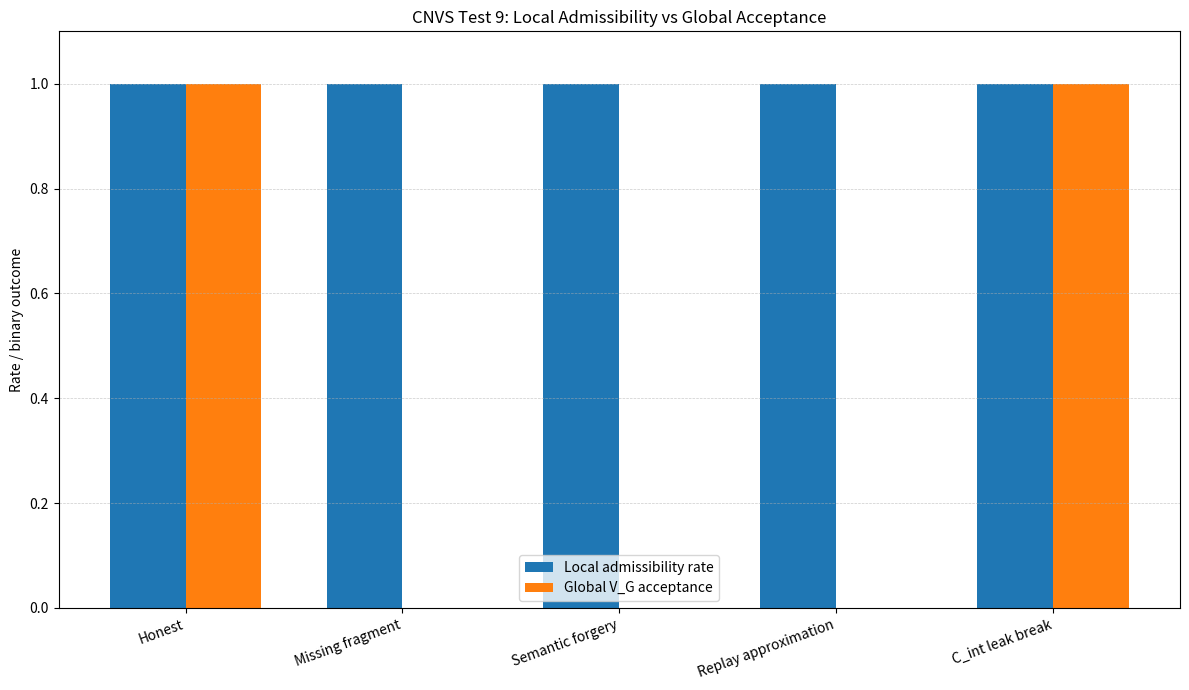
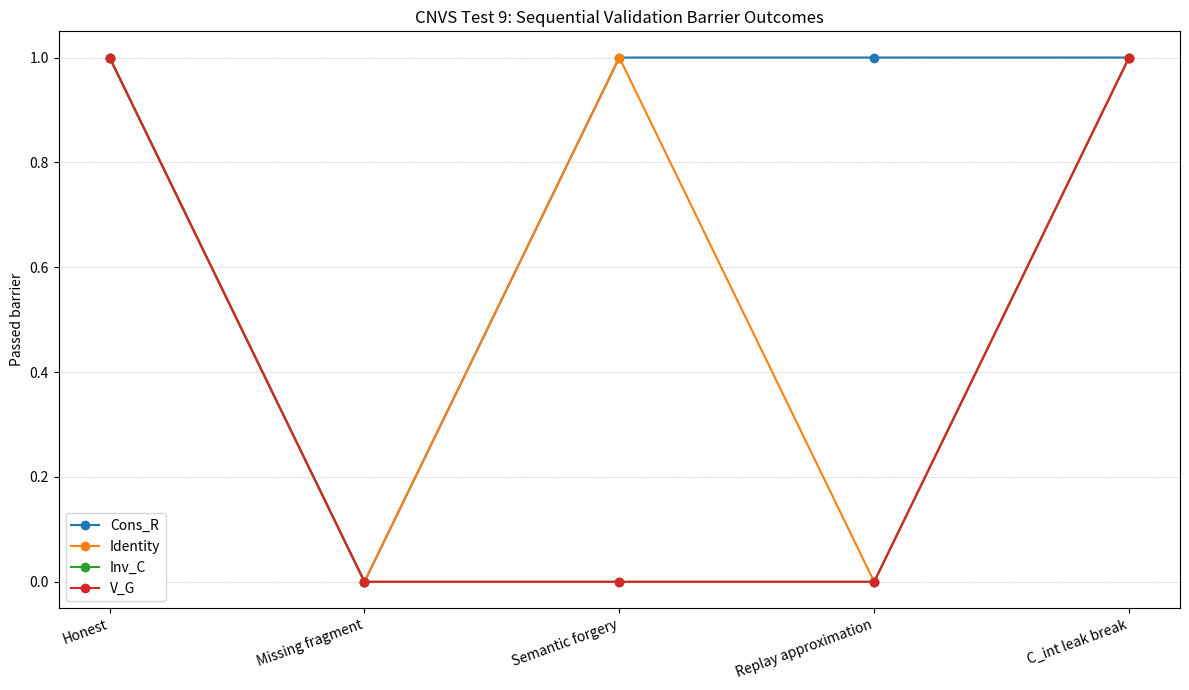

Write the Python code that produced these figures, in order.
# ==============================================================================
# CNVS FRAMEWORK - EXECUTION ENVIRONMENT
# Copyright (c) 2026 Massimo Comitato.
#
# This file is part of the CNVS MTC Data Room.
# Licensed under the PolyForm Noncommercial License 1.0.0.
#
# Commercial use is prohibited without prior written authorization.
# Academic review and technical due diligence use are permitted under the license.
#
# SPDX-License-Identifier: PolyForm-Noncommercial-1.0.0
# ==============================================================================

import hashlib
import json
import secrets
from pathlib import Path
from dataclasses import dataclass
from typing import Dict, Any, Callable, List

import numpy as np
import matplotlib.pyplot as plt


# ==============================================================================
#
# Test Name: Test 9 - Structural Proof-of-Concept (Decoupled Pedagogical Validation Model)
# filename = "test_09_structural_poc.py"
#
# PURPOSE:
# This script is an application-layer pedagogical demonstrator. It isolates
# and explicitly models the foundational mechanics of the CNVS framework:
#   1. Terminal fragmentation and opaque selector generation.
#   2. The deliberate weakness of local validation (V_L).
#   3. Identity/instance authentication strictly decoupled from semantic truth.
#   4. Decoupled Global Veto (V_G) based on hidden internal constraints (C_int).
#
# FORMAL ASSUMPTIONS (Pedagogical Abstraction):
# This is a simplified structural model. In the full formal theory, the invariant
# family C = {c_1, ..., c_n} is not a trivial linear equation, but a complex set
# of structural, semantic, and topological constraints.
# Here, a linear placeholder (c_1) is used strictly to render the underlying
# geometric validation logic visible in a minimal execution environment.
#
# EPOCH / REFRESH NOTE:
# This toy model keeps an epoch field only as a compact approximation of
# application-layer replay protection used in many current systems. It is NOT
# presented as the core CNVS replay-resistance mechanism. In the full CNVS model,
# a new verification instance performs a complete topological and semantic
# refresh: new selectors, new binding, new internal topology R_int, and a new
# instantiated invariant family C_int = <theta_C, R_int, binding>.
# ==============================================================================


# ==============================================================================
# DATA STRUCTURES
# ==============================================================================

@dataclass(frozen=True)
class TerminalFragment:
    """
    Internal representation of a terminal fragment.
    Belongs exclusively to the private global state.
    Local verifiers do not receive the semantic_key or the true_value.
    """
    semantic_key: str
    selector: str
    typ: type
    true_value: Any


@dataclass(frozen=True)
class LocalEvidence:
    """
    Evidence submitted by a local verifier.

    The identity_proof authenticates the node and the current instance/epoch label,
    NOT the observed_value. A compromised node may submit a locally admissible
    false value while carrying a valid identity proof.

    In this pedagogical model, the epoch field is a compact replay-protection
    proxy. In the full CNVS architecture, replay resistance is primarily modeled
    by full topological and invariant refresh across verification instances.
    """
    selector: str
    observed_value: Any
    local_admissible: bool
    identity_proof: str
    epoch: str


@dataclass(frozen=True)
class PublicInvariantCategory:
    """
    C_pub: Public invariant category.

    Granted to the adversary in the ordinary threat model. It reveals the class
    of constraints but hides the instantiated parameters, internal topology,
    and exact binding.
    """
    name: str
    description: str


@dataclass(frozen=True)
class InternalInvariantParameters:
    """
    theta_C: Hidden internal parameters of the instantiated invariant.

    In this pedagogical model, theta_C is abstracted as a simple scale_factor
    and target.
    """
    scale_factor: int
    target: int
    description: str


@dataclass
class CNVS_Semantic_State:
    """
    Private global CNVS state.

    Contains the full C_int = <theta_C, R_int, binding>.
    The adversary does not have access to this structure.
    """
    fragments: Dict[str, TerminalFragment]
    hidden_salts: Dict[str, str]
    identity_hashes: Dict[str, str]
    epoch: str
    C_pub: PublicInvariantCategory
    theta_C: InternalInvariantParameters
    hidden_relation_binding: Dict[str, str]


# ==============================================================================
# CRYPTOGRAPHIC UTILITIES
# ==============================================================================

def sha256_text(x: str) -> str:
    return hashlib.sha256(x.encode("utf-8")).hexdigest()


def make_selector(semantic_key: str, salt: str) -> str:
    """
    Creates an opaque terminal selector, masking the semantic key.
    """
    return "tau_" + sha256_text(f"{semantic_key}|{salt}")[:12]


def make_identity_hash(salt: str, selector: str, epoch: str) -> str:
    """
    Identity/instance commitment.

    Intentionally excludes the observed value to enforce the separation between
    authentication and global semantic truth.

    The epoch label is retained only as a pedagogical approximation of replay
    protection. Full CNVS replay resistance is represented by topological and
    semantic refresh, not by a timestamp check alone.
    """
    return sha256_text(f"salt={salt}|selector={selector}|epoch={epoch}")


# ==============================================================================
# ENVIRONMENT GENERATION — TRUSTED SETUP
# ==============================================================================

def build_execution_environment(
    payload: Dict[str, Any],
    epoch: str
) -> CNVS_Semantic_State:
    """
    Converts a standard payload into a private CNVS semantic state.
    """
    fragments: Dict[str, TerminalFragment] = {}
    hidden_salts: Dict[str, str] = {}
    identity_hashes: Dict[str, str] = {}

    # 1. Terminal decomposition.
    for key, value in payload.items():
        salt = secrets.token_hex(16)
        selector = make_selector(key, salt)

        frag = TerminalFragment(
            semantic_key=key,
            selector=selector,
            typ=type(value),
            true_value=value
        )

        fragments[selector] = frag
        hidden_salts[selector] = salt
        identity_hashes[selector] = make_identity_hash(salt, selector, epoch)

    # 2. Public invariant category C_pub.
    C_pub = PublicInvariantCategory(
        name="structural_semantic_consistency",
        description="Public view: the state is governed by hidden geometric constraints."
    )

    # 3. Hidden internal binding, used here as an R_int surrogate.
    floor_selector = next(
        s for s, f in fragments.items()
        if f.semantic_key == "Piano"
    )

    area_selector = next(
        s for s, f in fragments.items()
        if f.semantic_key == "Metratura"
    )

    hidden_relation_binding = {
        "floor_role": floor_selector,
        "area_role": area_selector
    }

    # 4. Hidden instantiated parameters, used here as theta_C surrogate.
    scale_factor = 40
    target = (payload["Piano"] * scale_factor) - payload["Metratura"]

    theta_C = InternalInvariantParameters(
        scale_factor=scale_factor,
        target=target,
        description="Pedagogical theta_C for demonstration purposes."
    )

    return CNVS_Semantic_State(
        fragments=fragments,
        hidden_salts=hidden_salts,
        identity_hashes=identity_hashes,
        epoch=epoch,
        C_pub=C_pub,
        theta_C=theta_C,
        hidden_relation_binding=hidden_relation_binding
    )


# ==============================================================================
# LOCAL VALIDATION V_L AND EVIDENCE EMISSION
# ==============================================================================

def V_L(
    state: CNVS_Semantic_State,
    selector: str,
    observed_value: Any
) -> bool:
    """
    Weak local validation.

    Verifies only structure and type.
    It remains semantically blind.
    """
    if selector not in state.fragments:
        return False

    expected_type = state.fragments[selector].typ
    return isinstance(observed_value, expected_type)


def emit_evidence(
    state: CNVS_Semantic_State,
    selector: str,
    observed_value: Any,
    *,
    use_valid_identity: bool = True,
    epoch_override: str | None = None
) -> LocalEvidence:
    """
    Test helper.

    Simulates emission of evidence by an honest or compromised node.
    """
    epoch = epoch_override if epoch_override is not None else state.epoch
    local_ok = V_L(state, selector, observed_value)

    if selector in state.hidden_salts and use_valid_identity:
        proof = make_identity_hash(state.hidden_salts[selector], selector, epoch)
    else:
        proof = "invalid_identity_proof"

    return LocalEvidence(
        selector=selector,
        observed_value=observed_value,
        local_admissible=local_ok,
        identity_proof=proof,
        epoch=epoch
    )


# ==============================================================================
# GLOBAL VETO V_G
# ==============================================================================

def Cons_R(
    state: CNVS_Semantic_State,
    evidence: Dict[str, LocalEvidence]
) -> bool:
    """
    Barrier 1: Relational / topological completeness.
    """
    expected_selectors = set(state.fragments.keys())
    received_selectors = set(evidence.keys())

    if expected_selectors != received_selectors:
        return False

    for selector, ev in evidence.items():
        if ev.selector != selector:
            return False

        if not ev.local_admissible:
            return False

    return True


def Verify_Identity(
    state: CNVS_Semantic_State,
    evidence: Dict[str, LocalEvidence]
) -> bool:
    """
    Barrier 2: Identity / instance authentication.

    This toy model keeps an epoch field as a simplified replay-protection proxy.
    This is not the central CNVS defense.

    In the full CNVS model, a replayed view fails because the next verification
    instance refreshes selectors, binding, topology R_int, and the instantiated
    invariant family C_int.
    """
    for selector, ev in evidence.items():
        if selector not in state.hidden_salts:
            return False

        if ev.epoch != state.epoch:
            return False

        if ev.identity_proof != state.identity_hashes[selector]:
            return False

    return True


def c_1_geometric_consistency(
    state: CNVS_Semantic_State,
    evidence: Dict[str, LocalEvidence]
) -> bool:
    """
    Barrier 3: Hidden constraint evaluation.

    Pedagogical hidden invariant:

        candidate_result = Piano * scale_factor - Metratura

    The candidate must match the hidden target.
    """
    floor_selector = state.hidden_relation_binding["floor_role"]
    area_selector = state.hidden_relation_binding["area_role"]

    floor_val = evidence[floor_selector].observed_value
    area_val = evidence[area_selector].observed_value

    candidate_result = (floor_val * state.theta_C.scale_factor) - area_val

    return candidate_result == state.theta_C.target


def Inv_C(
    state: CNVS_Semantic_State,
    evidence: Dict[str, LocalEvidence]
) -> bool:
    """
    Evaluates the hidden invariant family C.
    """
    hidden_constraints: List[
        Callable[[CNVS_Semantic_State, Dict[str, LocalEvidence]], bool]
    ] = [
        c_1_geometric_consistency
    ]

    return all(c_i(state, evidence) for c_i in hidden_constraints)


def VG(
    state: CNVS_Semantic_State,
    evidence: Dict[str, LocalEvidence]
) -> str:
    """
    Decoupled Global Veto V_G execution.
    """
    if not Cons_R(state, evidence):
        return "VETO: Relational/Topological coherence failed."

    if not Verify_Identity(state, evidence):
        return "VETO: Identity/instance authentication failed."

    if not Inv_C(state, evidence):
        return "VETO: Hidden invariant family C_int failed."

    return "ACCEPTED: Global state validated."


# ==============================================================================
# INTROSPECTION HELPERS
# ==============================================================================

def get_selector_by_semantic_key(
    state: CNVS_Semantic_State,
    semantic_key: str
) -> str:
    return next(
        s for s, f in state.fragments.items()
        if f.semantic_key == semantic_key
    )


def print_public_adversary_view(state: CNVS_Semantic_State) -> None:
    public_view = {
        "epoch": state.epoch,
        "public_selectors": list(state.fragments.keys()),
        "C_pub_granted": state.C_pub.name,
        "C_int_hidden": [
            "theta_C",
            "R_int",
            "hidden_relation_binding",
            "true_values",
            "salts"
        ]
    }

    print(json.dumps(public_view, indent=2, ensure_ascii=False))


# ==============================================================================
# TEST SUITE — TERMINAL OUTPUT
# ==============================================================================

def run_scenarios() -> None:
    print("--- CNVS STRUCTURAL PROOF-OF-CONCEPT INITIALIZATION ---")

    payload = {
        "Proprietario": "Enzo",
        "Città": "Milano",
        "Piano": 3,
        "Metratura": 120
    }

    state = build_execution_environment(payload, epoch="time_zero")

    sel_owner = get_selector_by_semantic_key(state, "Proprietario")
    sel_city = get_selector_by_semantic_key(state, "Città")
    sel_floor = get_selector_by_semantic_key(state, "Piano")
    sel_area = get_selector_by_semantic_key(state, "Metratura")

    print("\n[Adversary Public View]")
    print_public_adversary_view(state)

    print("\n[Scenario 1] Honest Execution (Baseline)")
    ev_1 = {
        sel_owner: emit_evidence(state, sel_owner, "Enzo"),
        sel_city: emit_evidence(state, sel_city, "Milano"),
        sel_floor: emit_evidence(state, sel_floor, 3),
        sel_area: emit_evidence(state, sel_area, 120)
    }
    print("Result:", VG(state, ev_1))

    print("\n[Scenario 2] Topological Incompleteness (DoS/Censorship)")
    ev_2 = {
        sel_owner: emit_evidence(state, sel_owner, "Enzo"),
        sel_floor: emit_evidence(state, sel_floor, 3),
        sel_area: emit_evidence(state, sel_area, 120)
    }
    print("Result:", VG(state, ev_2))

    print("\n[Scenario 3] Semantic Forgery (C_pub granted, C_int hidden)")
    print("Condition: Adversary submits valid identity + well-typed false value (Piano=1).")
    ev_3 = {
        sel_owner: emit_evidence(state, sel_owner, "Enzo"),
        sel_city: emit_evidence(state, sel_city, "Milano"),
        sel_floor: emit_evidence(state, sel_floor, 1),
        sel_area: emit_evidence(state, sel_area, 120)
    }
    print("Result:", VG(state, ev_3))

    print("\n[Scenario 4] Replay Approximation (Legacy Epoch-Style Guard)")
    print("Note: This is a simplified approximation of replay protection in current")
    print("application-layer systems. It is NOT the central CNVS refresh model.")
    print("In full CNVS, a replayed view fails because the next instance refreshes")
    print("selectors, binding, topology R_int, and the invariant family C_int.")

    ev_4 = {
        sel_owner: emit_evidence(state, sel_owner, "Enzo", epoch_override="wrong_epoch"),
        sel_city: emit_evidence(state, sel_city, "Milano", epoch_override="wrong_epoch"),
        sel_floor: emit_evidence(state, sel_floor, 3, epoch_override="wrong_epoch"),
        sel_area: emit_evidence(state, sel_area, 120, epoch_override="wrong_epoch")
    }
    print("Result:", VG(state, ev_4))

    print("\n[Scenario 5] C_int Leakage (Upper Bound Break)")
    print("Condition: Adversary is artificially granted theta_C and R_int.")
    ev_5 = {
        sel_owner: emit_evidence(state, sel_owner, "Enzo"),
        sel_city: emit_evidence(state, sel_city, "Milano"),
        sel_floor: emit_evidence(state, sel_floor, 1),
        sel_area: emit_evidence(state, sel_area, 40)
    }
    print("Result:", VG(state, ev_5))


# ==============================================================================
# TEST 9 PLOT DATA COLLECTION
# ==============================================================================

def collect_test09_plot_data() -> List[Dict[str, Any]]:
    """
    Collect structured scenario outcomes for Test 9 plotting.

    This function re-executes the five pedagogical scenarios and records:
      - local admissibility rate;
      - Cons_R outcome;
      - identity verification outcome;
      - Inv_C outcome;
      - final V_G acceptance outcome.

    The plots are explanatory only.
    They do not alter the validation logic.
    """

    payload = {
        "Proprietario": "Enzo",
        "Città": "Milano",
        "Piano": 3,
        "Metratura": 120
    }

    state = build_execution_environment(payload, epoch="time_zero")

    sel_owner = get_selector_by_semantic_key(state, "Proprietario")
    sel_city = get_selector_by_semantic_key(state, "Città")
    sel_floor = get_selector_by_semantic_key(state, "Piano")
    sel_area = get_selector_by_semantic_key(state, "Metratura")

    scenarios = [
        (
            "Honest",
            {
                sel_owner: emit_evidence(state, sel_owner, "Enzo"),
                sel_city: emit_evidence(state, sel_city, "Milano"),
                sel_floor: emit_evidence(state, sel_floor, 3),
                sel_area: emit_evidence(state, sel_area, 120),
            }
        ),
        (
            "Missing fragment",
            {
                sel_owner: emit_evidence(state, sel_owner, "Enzo"),
                sel_floor: emit_evidence(state, sel_floor, 3),
                sel_area: emit_evidence(state, sel_area, 120),
            }
        ),
        (
            "Semantic forgery",
            {
                sel_owner: emit_evidence(state, sel_owner, "Enzo"),
                sel_city: emit_evidence(state, sel_city, "Milano"),
                sel_floor: emit_evidence(state, sel_floor, 1),
                sel_area: emit_evidence(state, sel_area, 120),
            }
        ),
        (
            "Replay approximation",
            {
                sel_owner: emit_evidence(
                    state,
                    sel_owner,
                    "Enzo",
                    epoch_override="wrong_epoch"
                ),
                sel_city: emit_evidence(
                    state,
                    sel_city,
                    "Milano",
                    epoch_override="wrong_epoch"
                ),
                sel_floor: emit_evidence(
                    state,
                    sel_floor,
                    3,
                    epoch_override="wrong_epoch"
                ),
                sel_area: emit_evidence(
                    state,
                    sel_area,
                    120,
                    epoch_override="wrong_epoch"
                ),
            }
        ),
        (
            "C_int leak break",
            {
                sel_owner: emit_evidence(state, sel_owner, "Enzo"),
                sel_city: emit_evidence(state, sel_city, "Milano"),
                sel_floor: emit_evidence(state, sel_floor, 1),
                sel_area: emit_evidence(state, sel_area, 40),
            }
        ),
    ]

    rows: List[Dict[str, Any]] = []

    for label, evidence in scenarios:
        received = len(evidence)

        local_rate = (
            sum(bool(ev.local_admissible) for ev in evidence.values())
            / max(1, received)
        )

        cons_ok = bool(Cons_R(state, evidence))
        identity_ok = bool(Verify_Identity(state, evidence)) if cons_ok else False
        inv_ok = bool(Inv_C(state, evidence)) if cons_ok and identity_ok else False

        vg_result = VG(state, evidence)
        vg_ok = vg_result.startswith("ACCEPTED")

        rows.append({
            "scenario": label,
            "local_rate": local_rate,
            "Cons_R": int(cons_ok),
            "Identity": int(identity_ok),
            "Inv_C": int(inv_ok),
            "V_G": int(vg_ok),
        })

    return rows


# ==============================================================================
# TEST 9 PLOT GENERATION
# ==============================================================================

def plot_test09(
    rows: List[Dict[str, Any]],
    out_dir: Path,
    show_plots: bool = True
) -> None:
    """
    Generates Test 9 comparison plots.

    Output:
      - test_09_local_vs_global_acceptance.png
      - test_09_validation_barrier_outcomes.png

    If show_plots=True, the figures are also displayed in the notebook output.
    """

    out_dir.mkdir(parents=True, exist_ok=True)

    labels = [r["scenario"] for r in rows]
    x = np.arange(len(labels))
    width = 0.35

    # --------------------------------------------------------------------------
    # Plot 1: local admissibility vs global acceptance.
    # --------------------------------------------------------------------------

    plt.figure(figsize=(12, 7))

    plt.bar(
        x - width / 2,
        [r["local_rate"] for r in rows],
        width,
        label="Local admissibility rate"
    )

    plt.bar(
        x + width / 2,
        [r["V_G"] for r in rows],
        width,
        label="Global V_G acceptance"
    )

    plt.xticks(x, labels, rotation=20, ha="right")
    plt.ylim(0, 1.1)
    plt.ylabel("Rate / binary outcome")
    plt.title("CNVS Test 9: Local Admissibility vs Global Acceptance")
    plt.grid(True, axis="y", linestyle="--", linewidth=0.5, alpha=0.65)
    plt.legend()
    plt.tight_layout()

    output_1 = out_dir / "test_09_local_vs_global_acceptance.png"

    plt.savefig(
        output_1,
        dpi=300
    )

    if show_plots:
        plt.show()

    plt.close()

    # --------------------------------------------------------------------------
    # Plot 2: sequential validation barrier outcomes.
    # --------------------------------------------------------------------------

    barriers = ["Cons_R", "Identity", "Inv_C", "V_G"]
    values = np.array([[r[b] for b in barriers] for r in rows])

    plt.figure(figsize=(12, 7))

    for idx, barrier in enumerate(barriers):
        plt.plot(
            labels,
            values[:, idx],
            marker="o",
            label=barrier
        )

    plt.ylim(-0.05, 1.05)
    plt.ylabel("Passed barrier")
    plt.title("CNVS Test 9: Sequential Validation Barrier Outcomes")
    plt.grid(True, axis="y", linestyle="--", linewidth=0.5, alpha=0.65)
    plt.xticks(rotation=20, ha="right")
    plt.legend()
    plt.tight_layout()

    output_2 = out_dir / "test_09_validation_barrier_outcomes.png"

    plt.savefig(
        output_2,
        dpi=300
    )

    if show_plots:
        plt.show()

    plt.close()

# ==============================================================================
# MAIN
# ==============================================================================

if __name__ == "__main__":
    run_scenarios()

    plot_rows = collect_test09_plot_data()

    output_dir = Path("figures/test_09")

    plot_test09(
        plot_rows,
        output_dir,
        show_plots=True
    )

    print("\n[Plot Output]")
    print(f"Saved: {output_dir / 'test_09_local_vs_global_acceptance.png'}")
    print(f"Saved: {output_dir / 'test_09_validation_barrier_outcomes.png'}")
    print(f"Absolute folder: {output_dir.resolve()}")
